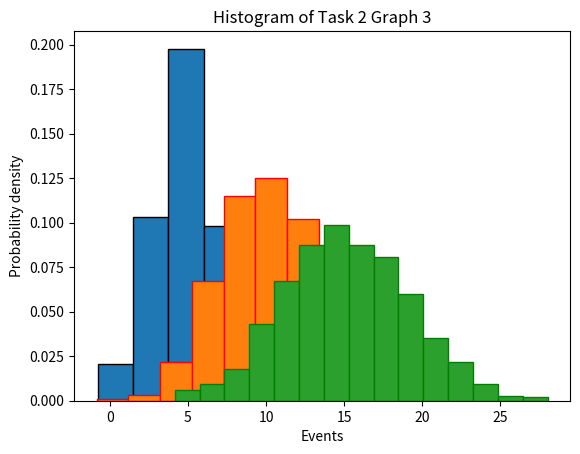

This figure's Python source:
"""
[redacted]
[redacted]
"""

import numpy as np 
import matplotlib.pyplot as plt 

#Task No.2 - Histogram 1
t1 = np.random.normal(5,2,1000)					#mean=5,std=2,event=1000
plt.title("Histogram of Task 2 Graph 1")
plt.xlabel('Events')
plt.ylabel('Probability density')
plt.hist(t1,5,density=True,edgecolor="black")
plt.show()

#Task No.2 - Histogram 2
t2 = np.random.normal(10,3,1000)				#mean=10,std=3,event=1000
plt.title("Histogram of Task 2 Graph 2")
plt.xlabel('Events')
plt.ylabel('Probability density')
plt.hist(t2,10,density=True,edgecolor="red")
plt.show()

#Task No.2 - Histogram 3
t3 = np.random.normal(15,4,1000)				#mean=15,std=4,event=1000
plt.title("Histogram of Task 2 Graph 3")
plt.xlabel('Events')
plt.ylabel('Probability density')
plt.hist(t3,15,density=True,edgecolor="green")
plt.show()

